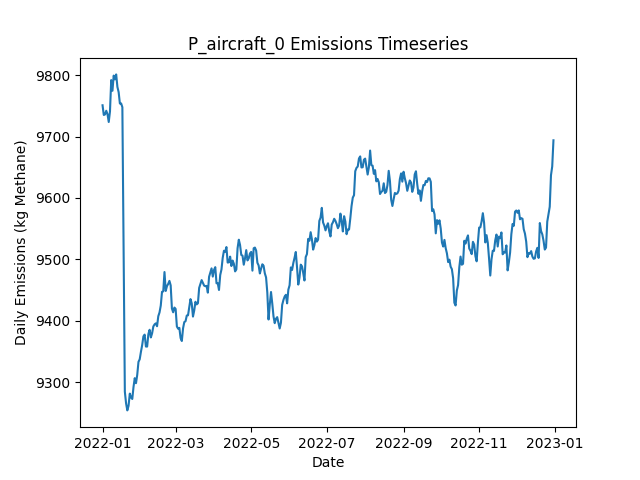

The table this chart was drawn from, first rows:
Date, Daily Emissions (Kg Methane), Daily Mitigable Emissions (Kg Methane), Daily Non-Mitigable Emissions (Kg Methan…, Daily Cost ($), Active Leaks, New Leaks, Leaks Repaired, Leaks Naturally Repaired, Leaks Tagged, Daily Repair Cost ($), Daily Natural Repair Cost ($), aircraft Deployment Cost ($), aircraft Sites flagged for Follow-Up, aircraft Leaks tagged for repair, aircraft Sites Visited, aircraft Travel Time (Minutes), aircraft Survey Time (Minutes), OGI_FU Deployment Cost ($), OGI_FU Sites flagged for Follow-Up, OGI_FU Leaks tagged for repair, OGI_FU Sites Visited, OGI_FU Travel Time (Minutes), OGI_FU Survey Time (Minutes)
2022-01-01, 9751, 6938, 2813, 250, 3591, 3607, 0, 11, 0.00000, 0.00000, 2200, 250, 0, , 100, 200, 100, 0.00000, , 0, 0, 0, 0
2022-01-02, 9735, 6933, 2803, 0.00000, 3589, 9, 0, 7, 0.00000, 0.00000, 1400, 0.00000, 0, , 0, 0, 0, 0.00000, , 0, 0, 0, 0
2022-01-03, 9736, 6941, 2795, 1000, 3591, 11, 0, 6, 63, 0.00000, 1200, 0.00000, 6, , 0, 0, 0, 1000, , 63, 3, 120, 360
2022-01-04, 9742, 6946, 2796, 1000, 3598, 12, 0, 5, 69, 0.00000, 1000, 0.00000, 0, , 0, 0, 0, 1000, , 69, 3, 120, 360
2022-01-05, 9737, 6949, 2788, 0.00000, 3602, 11, 0, 2, 0.00000, 0.00000, 400, 0.00000, 0, , 0, 0, 0, 0.00000, , 0, 0, 0, 0
2022-01-06, 9724, 6937, 2787, 0.00000, 3598, 7, 0, 9, 0.00000, 0.00000, 1800, 0.00000, 0, , 0, 0, 0, 0.00000, , 0, 0, 0, 0
2022-01-07, 9741, 6953, 2788, 0.00000, 3601, 8, 0, 3, 0.00000, 0.00000, 600, 0.00000, 0, , 0, 0, 0, 0.00000, , 0, 0, 0, 0
2022-01-08, 9792, 6985, 2807, 0.00000, 3611, 14, 0, 3, 0.00000, 0.00000, 600, 0.00000, 0, , 0, 0, 0, 0.00000, , 0, 0, 0, 0
2022-01-09, 9775, 6977, 2798, 0.00000, 3605, 4, 0, 6, 0.00000, 0.00000, 1200, 0.00000, 0, , 0, 0, 0, 0.00000, , 0, 0, 0, 0
2022-01-10, 9800, 7001, 2798, 0.00000, 3615, 14, 0, 3, 0.00000, 0.00000, 600, 0.00000, 0, , 0, 0, 0, 0.00000, , 0, 0, 0, 0
2022-01-11, 9793, 6996, 2797, 0.00000, 3612, 11, 0, 11, 0.00000, 0.00000, 2200, 0.00000, 0, , 0, 0, 0, 0.00000, , 0, 0, 0, 0
2022-01-12, 9801, 7001, 2800, 0.00000, 3611, 11, 0, 9, 0.00000, 0.00000, 1800, 0.00000, 0, , 0, 0, 0, 0.00000, , 0, 0, 0, 0
2022-01-13, 9781, 7003, 2778, 0.00000, 3608, 15, 0, 11, 0.00000, 0.00000, 2200, 0.00000, 0, , 0, 0, 0, 0.00000, , 0, 0, 0, 0
2022-01-14, 9772, 6992, 2780, 0.00000, 3604, 6, 0, 7, 0.00000, 0.00000, 1400, 0.00000, 0, , 0, 0, 0, 0.00000, , 0, 0, 0, 0
2022-01-15, 9754, 6984, 2770, 0.00000, 3610, 17, 0, 8, 0.00000, 0.00000, 1600, 0.00000, 0, , 0, 0, 0, 0.00000, , 0, 0, 0, 0
2022-01-16, 9754, 6991, 2763, 0.00000, 3615, 13, 0, 4, 0.00000, 0.00000, 800, 0.00000, 0, , 0, 0, 0, 0.00000, , 0, 0, 0, 0
2022-01-17, 9748, 6989, 2758, 0.00000, 3608, 11, 0, 14, 0.00000, 0.00000, 2800, 0.00000, 0, , 0, 0, 0, 0.00000, , 0, 0, 0, 0
2022-01-18, 9520, 6773, 2747, 10600, 3555, 6, 53, 2, 0.00000, 10600, 400, 0.00000, 0, , 0, 0, 0, 0.00000, , 0, 0, 0, 0
2022-01-19, 9284, 6534, 2751, 12800, 3485, 4, 64, 9, 0.00000, 12800, 1800, 0.00000, 0, , 0, 0, 0, 0.00000, , 0, 0, 0, 0
2022-01-20, 9265, 6516, 2749, 0.00000, 3482, 10, 0, 11, 0.00000, 0.00000, 2200, 0.00000, 0, , 0, 0, 0, 0.00000, , 0, 0, 0, 0
2022-01-21, 9254, 6507, 2747, 0.00000, 3479, 7, 0, 7, 0.00000, 0.00000, 1400, 0.00000, 0, , 0, 0, 0, 0.00000, , 0, 0, 0, 0
2022-01-22, 9261, 6512, 2749, 0.00000, 3475, 8, 0, 8, 0.00000, 0.00000, 1600, 0.00000, 0, , 0, 0, 0, 0.00000, , 0, 0, 0, 0
2022-01-23, 9281, 6512, 2770, 0.00000, 3482, 14, 0, 7, 0.00000, 0.00000, 1400, 0.00000, 0, , 0, 0, 0, 0.00000, , 0, 0, 0, 0
2022-01-24, 9275, 6497, 2778, 0.00000, 3477, 10, 0, 12, 0.00000, 0.00000, 2400, 0.00000, 0, , 0, 0, 0, 0.00000, , 0, 0, 0, 0
2022-01-25, 9272, 6501, 2772, 0.00000, 3477, 10, 0, 9, 0.00000, 0.00000, 1800, 0.00000, 0, , 0, 0, 0, 0.00000, , 0, 0, 0, 0
2022-01-26, 9292, 6526, 2766, 0.00000, 3486, 15, 0, 5, 0.00000, 0.00000, 1000, 0.00000, 0, , 0, 0, 0, 0.00000, , 0, 0, 0, 0
2022-01-27, 9306, 6527, 2780, 0.00000, 3487, 13, 0, 8, 0.00000, 0.00000, 1600, 0.00000, 0, , 0, 0, 0, 0.00000, , 0, 0, 0, 0
2022-01-28, 9298, 6520, 2778, 0.00000, 3483, 10, 0, 9, 0.00000, 0.00000, 1800, 0.00000, 0, , 0, 0, 0, 0.00000, , 0, 0, 0, 0
2022-01-29, 9312, 6523, 2789, 0.00000, 3484, 8, 0, 5, 0.00000, 0.00000, 1000, 0.00000, 0, , 0, 0, 0, 0.00000, , 0, 0, 0, 0
2022-01-30, 9333, 6542, 2791, 0.00000, 3492, 12, 0, 4, 0.00000, 0.00000, 800, 0.00000, 0, , 0, 0, 0, 0.00000, , 0, 0, 0, 0
2022-01-31, 9337, 6546, 2791, 0.00000, 3493, 12, 0, 8, 0.00000, 0.00000, 1600, 0.00000, 0, , 0, 0, 0, 0.00000, , 0, 0, 0, 0
2022-02-01, 9349, 6557, 2792, 0.00000, 3491, 10, 0, 9, 0.00000, 0.00000, 1800, 0.00000, 0, , 0, 0, 0, 0.00000, , 0, 0, 0, 0
2022-02-02, 9360, 6558, 2802, 0.00000, 3496, 7, 0, 2, 0.00000, 0.00000, 400, 0.00000, 0, , 0, 0, 0, 0.00000, , 0, 0, 0, 0
2022-02-03, 9375, 6569, 2805, 0.00000, 3504, 17, 0, 6, 0.00000, 0.00000, 1200, 0.00000, 0, , 0, 0, 0, 0.00000, , 0, 0, 0, 0
2022-02-04, 9377, 6569, 2808, 0.00000, 3502, 12, 0, 8, 0.00000, 0.00000, 1600, 0.00000, 0, , 0, 0, 0, 0.00000, , 0, 0, 0, 0
2022-02-05, 9358, 6557, 2801, 0.00000, 3502, 10, 0, 8, 0.00000, 0.00000, 1600, 0.00000, 0, , 0, 0, 0, 0.00000, , 0, 0, 0, 0
2022-02-06, 9358, 6556, 2802, 0.00000, 3506, 14, 0, 6, 0.00000, 0.00000, 1200, 0.00000, 0, , 0, 0, 0, 0.00000, , 0, 0, 0, 0
2022-02-07, 9378, 6578, 2800, 0.00000, 3508, 10, 0, 7, 0.00000, 0.00000, 1400, 0.00000, 0, , 0, 0, 0, 0.00000, , 0, 0, 0, 0
2022-02-08, 9385, 6597, 2788, 0.00000, 3513, 17, 0, 6, 0.00000, 0.00000, 1200, 0.00000, 0, , 0, 0, 0, 0.00000, , 0, 0, 0, 0
2022-02-09, 9373, 6585, 2787, 0.00000, 3510, 10, 0, 11, 0.00000, 0.00000, 2200, 0.00000, 0, , 0, 0, 0, 0.00000, , 0, 0, 0, 0
2022-02-10, 9379, 6594, 2785, 0.00000, 3512, 7, 0, 3, 0.00000, 0.00000, 600, 0.00000, 0, , 0, 0, 0, 0.00000, , 0, 0, 0, 0
2022-02-11, 9391, 6595, 2796, 0.00000, 3513, 9, 0, 7, 0.00000, 0.00000, 1400, 0.00000, 0, , 0, 0, 0, 0.00000, , 0, 0, 0, 0
2022-02-12, 9394, 6601, 2793, 0.00000, 3508, 8, 0, 9, 0.00000, 0.00000, 1800, 0.00000, 0, , 0, 0, 0, 0.00000, , 0, 0, 0, 0
2022-02-13, 9396, 6600, 2796, 0.00000, 3502, 9, 0, 12, 0.00000, 0.00000, 2400, 0.00000, 0, , 0, 0, 0, 0.00000, , 0, 0, 0, 0
2022-02-14, 9391, 6595, 2796, 0.00000, 3500, 8, 0, 6, 0.00000, 0.00000, 1200, 0.00000, 0, , 0, 0, 0, 0.00000, , 0, 0, 0, 0
2022-02-15, 9407, 6602, 2805, 0.00000, 3504, 8, 0, 4, 0.00000, 0.00000, 800, 0.00000, 0, , 0, 0, 0, 0.00000, , 0, 0, 0, 0
2022-02-16, 9414, 6606, 2808, 0.00000, 3512, 10, 0, 2, 0.00000, 0.00000, 400, 0.00000, 0, , 0, 0, 0, 0.00000, , 0, 0, 0, 0
2022-02-17, 9425, 6609, 2815, 0.00000, 3512, 10, 0, 4, 0.00000, 0.00000, 800, 0.00000, 0, , 0, 0, 0, 0.00000, , 0, 0, 0, 0
2022-02-18, 9447, 6620, 2827, 0.00000, 3521, 18, 0, 6, 0.00000, 0.00000, 1200, 0.00000, 0, , 0, 0, 0, 0.00000, , 0, 0, 0, 0
2022-02-19, 9448, 6613, 2834, 0.00000, 3519, 7, 0, 8, 0.00000, 0.00000, 1600, 0.00000, 0, , 0, 0, 0, 0.00000, , 0, 0, 0, 0
2022-02-20, 9479, 6633, 2847, 0.00000, 3524, 14, 0, 3, 0.00000, 0.00000, 600, 0.00000, 0, , 0, 0, 0, 0.00000, , 0, 0, 0, 0
2022-02-21, 9448, 6603, 2845, 0.00000, 3514, 3, 0, 9, 0.00000, 0.00000, 1800, 0.00000, 0, , 0, 0, 0, 0.00000, , 0, 0, 0, 0
2022-02-22, 9456, 6604, 2852, 0.00000, 3514, 12, 0, 11, 0.00000, 0.00000, 2200, 0.00000, 0, , 0, 0, 0, 0.00000, , 0, 0, 0, 0
2022-02-23, 9460, 6611, 2849, 0.00000, 3514, 11, 0, 8, 0.00000, 0.00000, 1600, 0.00000, 0, , 0, 0, 0, 0.00000, , 0, 0, 0, 0
2022-02-24, 9465, 6608, 2857, 0.00000, 3510, 7, 0, 8, 0.00000, 0.00000, 1600, 0.00000, 0, , 0, 0, 0, 0.00000, , 0, 0, 0, 0
2022-02-25, 9458, 6602, 2856, 0.00000, 3509, 9, 0, 9, 0.00000, 0.00000, 1800, 0.00000, 0, , 0, 0, 0, 0.00000, , 0, 0, 0, 0
2022-02-26, 9420, 6594, 2825, 0.00000, 3501, 7, 0, 8, 0.00000, 0.00000, 1600, 0.00000, 0, , 0, 0, 0, 0.00000, , 0, 0, 0, 0
2022-02-27, 9414, 6600, 2813, 0.00000, 3502, 12, 0, 5, 0.00000, 0.00000, 1000, 0.00000, 0, , 0, 0, 0, 0.00000, , 0, 0, 0, 0
2022-02-28, 9421, 6602, 2820, 0.00000, 3505, 8, 0, 4, 0.00000, 0.00000, 800, 0.00000, 0, , 0, 0, 0, 0.00000, , 0, 0, 0, 0
2022-03-01, 9419, 6602, 2817, 0.00000, 3502, 9, 0, 8, 0.00000, 0.00000, 1600, 0.00000, 0, , 0, 0, 0, 0.00000, , 0, 0, 0, 0
... 305 more rows
